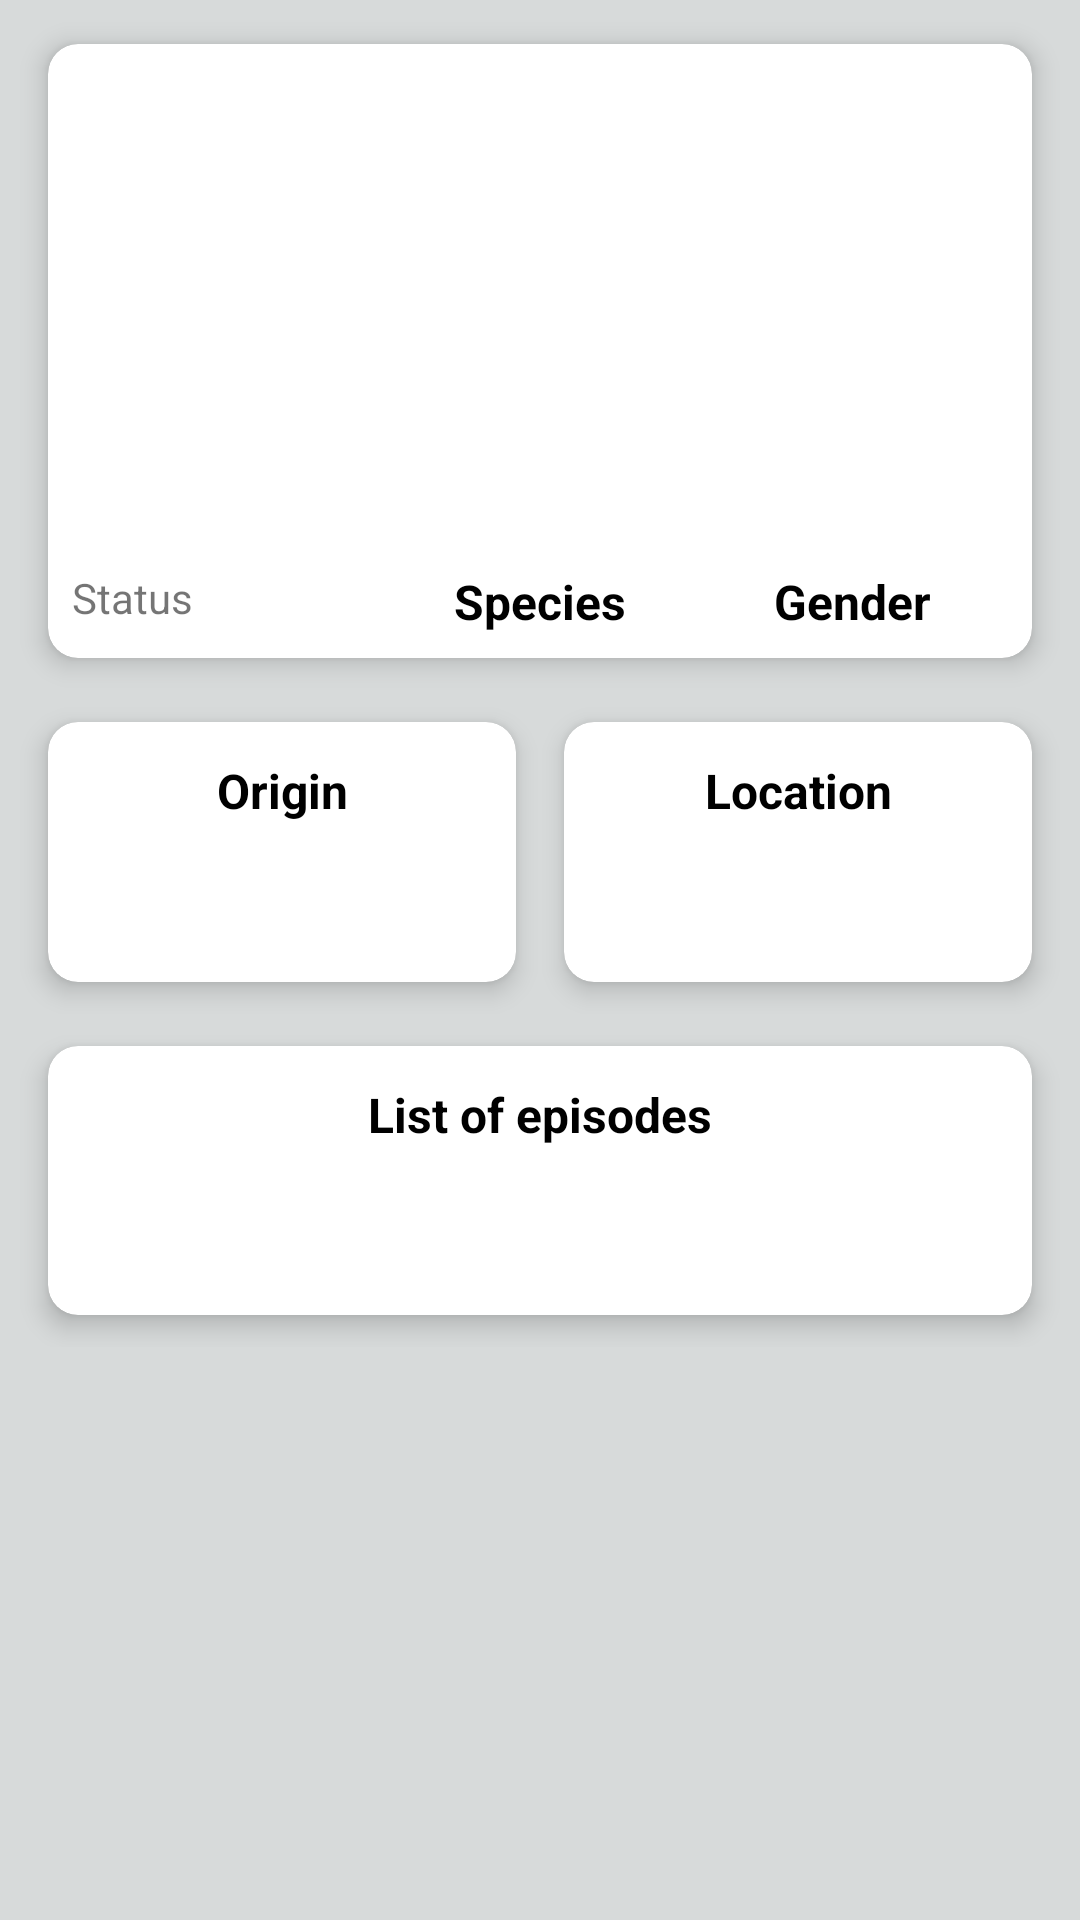

Layout XML and referenced resources for this Android screen:
<!-- AndroidManifest.xml: application theme Theme.3dlinkPrueba -->
<!-- res/layout/activity_details.xml -->
<?xml version="1.0" encoding="utf-8"?>
<androidx.coordinatorlayout.widget.CoordinatorLayout xmlns:android="http://schemas.android.com/apk/res/android"
    xmlns:app="http://schemas.android.com/apk/res-auto"
    android:layout_width="match_parent"
    android:layout_height="match_parent"
    xmlns:tools="http://schemas.android.com/tools">

    <androidx.core.widget.NestedScrollView
        android:id="@+id/parent"
        android:layout_width="match_parent"
        android:layout_height="match_parent"
        android:background="@color/background_general">

        <LinearLayout
            android:layout_width="match_parent"
            android:layout_height="wrap_content"
            android:orientation="vertical">

            

            <androidx.cardview.widget.CardView
                android:layout_width="match_parent"
                android:layout_height="wrap_content"
                android:layout_marginStart="8dp"
                android:layout_marginTop="4dp"
                android:layout_marginEnd="8dp"
                app:cardCornerRadius="10dp"
                app:cardElevation="5dp"
                app:cardUseCompatPadding="true"
                >

                <LinearLayout
                    android:layout_width="match_parent"
                    android:layout_height="wrap_content"
                    android:layout_margin="8dp"
                    android:orientation="vertical">

                    <androidx.constraintlayout.widget.ConstraintLayout
                        android:layout_width="match_parent"
                        android:layout_height="wrap_content">

                        <ImageView
                            android:id="@+id/characterImage"
                            android:layout_width="128dp"
                            android:layout_height="128dp"
                            android:contentDescription="@string/content_description_character_detail_image"
                            android:layout_marginTop="8dp"
                            app:layout_constraintEnd_toEndOf="parent"
                            app:layout_constraintStart_toStartOf="parent"
                            app:layout_constraintTop_toTopOf="parent"
                            tools:src="@drawable/ic_camera_alt_black" />

                        <TextView
                            android:id="@+id/characterName"
                            style="@style/CharacterDetailSectionName"
                            android:layout_height="wrap_content"
                            android:gravity="center"
                            app:layout_constraintEnd_toEndOf="parent"
                            app:layout_constraintStart_toStartOf="parent"
                            app:layout_constraintTop_toBottomOf="@id/characterImage"
                            tools:text="Rick Sanchez" />

                        <TextView
                            android:id="@+id/characterStatusLabel"
                            style="@style/CharacterDetailHeaderSectionTitle"
                            android:text="@string/section_status"
                            app:layout_constraintEnd_toStartOf="@id/characterSpeciesLabel"
                            app:layout_constraintHorizontal_chainStyle="spread"
                            app:layout_constraintStart_toStartOf="parent"
                            app:layout_constraintTop_toBottomOf="@id/characterName" />

                        <TextView
                            android:id="@+id/characterSpeciesLabel"
                            style="@style/CharacterDetailHeaderSectionTitle"
                            android:layout_height="wrap_content"
                            android:text="@string/section_species"
                            app:layout_constraintEnd_toStartOf="@id/characterGenderLabel"
                            app:layout_constraintStart_toEndOf="@id/characterStatusLabel"
                            app:layout_constraintTop_toBottomOf="@id/characterName" />

                        <TextView
                            android:id="@+id/characterGenderLabel"
                            style="@style/CharacterDetailHeaderSectionTitle"
                            android:text="@string/section_gender"
                            android:layout_height="wrap_content"
                            app:layout_constraintEnd_toEndOf="parent"
                            app:layout_constraintStart_toEndOf="@id/characterSpeciesLabel"
                            app:layout_constraintTop_toBottomOf="@id/characterName" />

                        <TextView
                            android:text="@string/section_status"
                            style="@style/CharacterDetailHeaderSectionBody"
                           android:layout_height="wrap_content"
                            app:layout_constraintEnd_toEndOf="@id/characterStatusLabel"
                            app:layout_constraintStart_toStartOf="@id/characterStatusLabel"
                            app:layout_constraintTop_toBottomOf="@id/characterStatusLabel"
                            tools:text="Alive" />

                        <TextView
                            style="@style/CharacterDetailHeaderSectionBody"
                            app:layout_constraintEnd_toEndOf="@id/characterSpeciesLabel"
                            app:layout_constraintStart_toStartOf="@id/characterSpeciesLabel"
                            app:layout_constraintTop_toBottomOf="@id/characterSpeciesLabel"
                            tools:text="Human" />

                        <TextView
                            style="@style/CharacterDetailHeaderSectionBody"
                            app:layout_constraintEnd_toEndOf="@id/characterGenderLabel"
                            app:layout_constraintStart_toStartOf="@id/characterGenderLabel"
                            app:layout_constraintTop_toBottomOf="@id/characterGenderLabel"
                            tools:text="Male" />

                    </androidx.constraintlayout.widget.ConstraintLayout>

                </LinearLayout>

            </androidx.cardview.widget.CardView>

            

            <androidx.constraintlayout.widget.ConstraintLayout
                android:layout_width="match_parent"
                android:layout_height="wrap_content">

                <androidx.cardview.widget.CardView
                    style="@style/CharacterDetailLocationSectionCard"
                    android:id="@+id/parentOrigin"
                    android:layout_height="@dimen/character_detail_location_height"
                    android:layout_width="0dp"
                    android:layout_marginStart="8dp"
                    app:layout_constraintEnd_toStartOf="@+id/parentLocation"
                    app:layout_constraintStart_toStartOf="parent"
                    app:layout_constraintTop_toTopOf="parent"
                    app:cardElevation="5dp"
                    app:cardCornerRadius="10dp"
                    app:cardUseCompatPadding="true">

                    <LinearLayout
                        android:layout_width="match_parent"
                        android:layout_height="wrap_content"
                        android:layout_margin="8dp"
                        android:orientation="vertical">

                        <TextView
                            style="@style/CharacterDetailSectionTitle"
                            android:text="@string/section_origin" />

                        <TextView
                            android:id="@+id/character_origin"
                            style="@style/CharacterDetailLocationSectionBody"

                            tools:text="Earth" />

                    </LinearLayout>

                </androidx.cardview.widget.CardView>

                <androidx.cardview.widget.CardView
                    style="@style/CharacterDetailLocationSectionCard"
                    android:id="@+id/parentLocation"
                    android:layout_height="@dimen/character_detail_location_height"
                    android:layout_width="0dp"
                    android:layout_marginEnd="8dp"
                    app:layout_constraintEnd_toEndOf="parent"
                    app:layout_constraintStart_toEndOf="@+id/parentOrigin"
                    app:layout_constraintTop_toTopOf="parent"
                    app:cardElevation="5dp"
                    app:cardCornerRadius="10dp"
                    app:cardUseCompatPadding="true">

                    <LinearLayout
                        android:layout_width="match_parent"
                        android:layout_height="wrap_content"
                        android:layout_margin="8dp"
                        android:orientation="vertical">

                        <TextView
                            style="@style/CharacterDetailSectionTitle"
                            android:text="@string/section_location" />

                        <TextView
                            style="@style/CharacterDetailLocationSectionBody"
                            android:id="@+id/character_location"
                            tools:text="Earth" />

                    </LinearLayout>

                </androidx.cardview.widget.CardView>

            </androidx.constraintlayout.widget.ConstraintLayout>

            

            <androidx.cardview.widget.CardView
                android:layout_width="match_parent"
                android:layout_height="wrap_content"
                android:layout_marginStart="8dp"
                android:layout_marginEnd="8dp"
                app:cardElevation="5dp"
                app:cardCornerRadius="10dp"
                app:cardUseCompatPadding="true">

                <LinearLayout
                    android:layout_width="match_parent"
                    android:layout_height="wrap_content"
                    android:layout_margin="8dp"
                    android:orientation="vertical">

                    <TextView
                        style="@style/CharacterDetailSectionTitle"
                        android:text="@string/section_list_of_episodes" />

                    <ProgressBar
                        android:id="@+id/episodeProgressBar"
                        android:layout_width="wrap_content"
                        android:layout_height="wrap_content"
                        android:layout_gravity="center" />

                    <androidx.recyclerview.widget.RecyclerView
                        android:id="@+id/rvEpisodeList"
                        android:layout_width="match_parent"
                        android:layout_height="wrap_content"
                        android:orientation="vertical"
                     />

                </LinearLayout>

            </androidx.cardview.widget.CardView>

        </LinearLayout>

    </androidx.core.widget.NestedScrollView>


</androidx.coordinatorlayout.widget.CoordinatorLayout>
<!-- resources referenced by this layout -->
<resources>
  <color name="background_general">#D7DADA</color>
  <dimen name="character_detail_location_height">108dp</dimen>
  <string name="content_description_character_detail_image">Character poster item</string>
  <string name="section_gender">Gender</string>
  <string name="section_list_of_episodes">List of episodes</string>
  <string name="section_location">Location</string>
  <string name="section_origin">Origin</string>
  <string name="section_species">Species</string>
  <string name="section_status">Status</string>
  <style name="CharacterDetailHeaderSectionBody" parent="Widget.MaterialComponents.TextView">
          <item name="android:layout_width">0dp</item>
          <item name="android:layout_height">0dp</item>
      </style>
  <style name="CharacterDetailHeaderSectionTitle" parent="CharacterDetailSectionTitle">
          <item name="android:layout_width">0dp</item>
          <item name="android:layout_height">0dp</item>
  
      </style>
  <style name="CharacterDetailLocationSectionBody" parent="Widget.MaterialComponents.TextView">
          <item name="android:maxLines">3</item>
          <item name="android:layout_height">wrap_content</item>
          <item name="android:layout_width">match_parent</item>
      </style>
  <style name="CharacterDetailLocationSectionCard">
          <item name="android:layout_height">wrap_content</item>
          <item name="android:layout_width">match_parent</item>
      </style>
  <style name="CharacterDetailSectionName" parent="Widget.MaterialComponents.TextView">
          <item name="android:layout_width">0dp</item>
          <item name="android:textSize">20sp</item>
          <item name="android:textStyle">normal</item>
      </style>
  <style name="CharacterDetailSectionTitle" parent="Widget.MaterialComponents.TextView">
          <item name="android:layout_height">wrap_content</item>
          <item name="android:layout_width">match_parent</item>
          <item name="android:gravity">center</item>
          <item name="android:layout_marginTop">4dp</item>
          <item name="android:textColor">@android:color/black</item>
          <item name="android:textSize">16sp</item>
          <item name="android:textStyle">bold</item>
      </style>
  <style name="Theme.3dlinkPrueba" parent="Theme.MaterialComponents.DayNight.DarkActionBar">
          
          <item name="colorPrimary">@color/purple_500</item>
          <item name="colorPrimaryVariant">@color/purple_700</item>
          <item name="colorOnPrimary">@color/white</item>
          
          <item name="colorSecondary">@color/teal_200</item>
          <item name="colorSecondaryVariant">@color/teal_700</item>
          <item name="colorOnSecondary">@color/black</item>
          
          <item name="android:statusBarColor" tools:targetApi="l">?attr/colorPrimaryVariant</item>
          
      </style>
  <color name="purple_500">#FF6200EE</color>
  <color name="purple_700">#FF3700B3</color>
  <color name="white">#FFFFFFFF</color>
  <color name="teal_200">#FF03DAC5</color>
  <color name="teal_700">#FF018786</color>
  <color name="black">#FF000000</color>
</resources>
